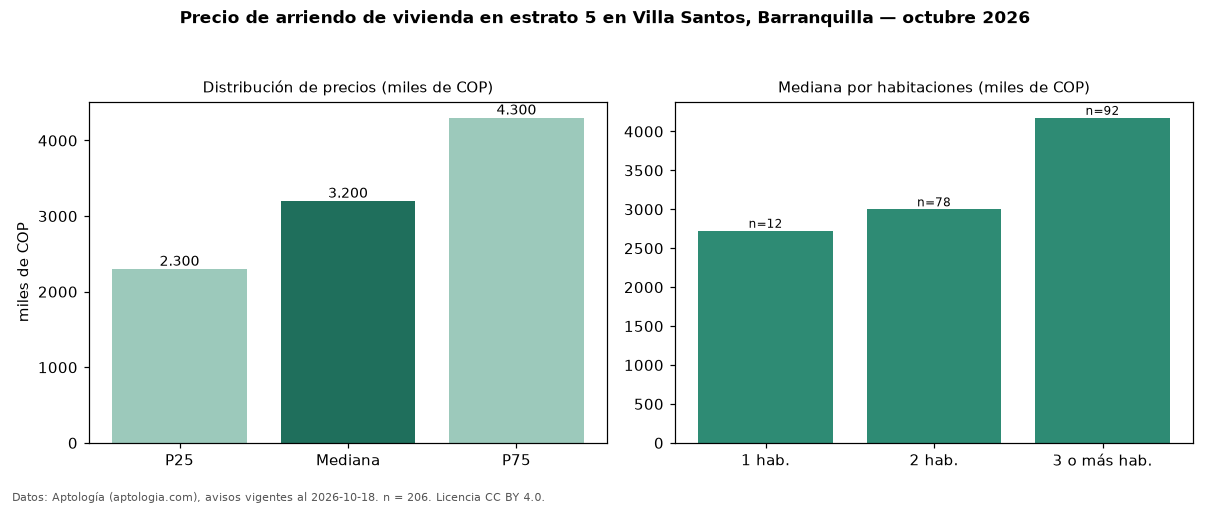

Data behind this chart, as committed beside it:
seccion, metrica, valor, moneda, n
precio, p25, 2300000, COP, 206
precio, mediana, 3200000, COP, 206
precio, p75, 4300000, COP, 206
precio, minimo, 1200000, COP, 206
precio, maximo, 16000000, COP, 206
m2, mediana_precio_m2, 37123, COP, 200
m2, area_mediana_m2, 90.0, m2, 200
admin, mediana_admin_mes, 530000, COP, 81
banos, mediana_banos, 2.0, , 
parqueadero, pct_con_parqueadero, 99.5, %, 199
estrato, estrato_mas_frecuente, 5, , 206
habitaciones, 1, 2725000, COP, 12
habitaciones, 2, 3000000, COP, 78
habitaciones, 3+, 4175000, COP, 92
fuente, fecha_datos, 2026-10-18, , 
fuente, atribucion, https://www.aptologia.com/arriendo/barra…, , 
fuente, licencia, CC BY 4.0, , 
